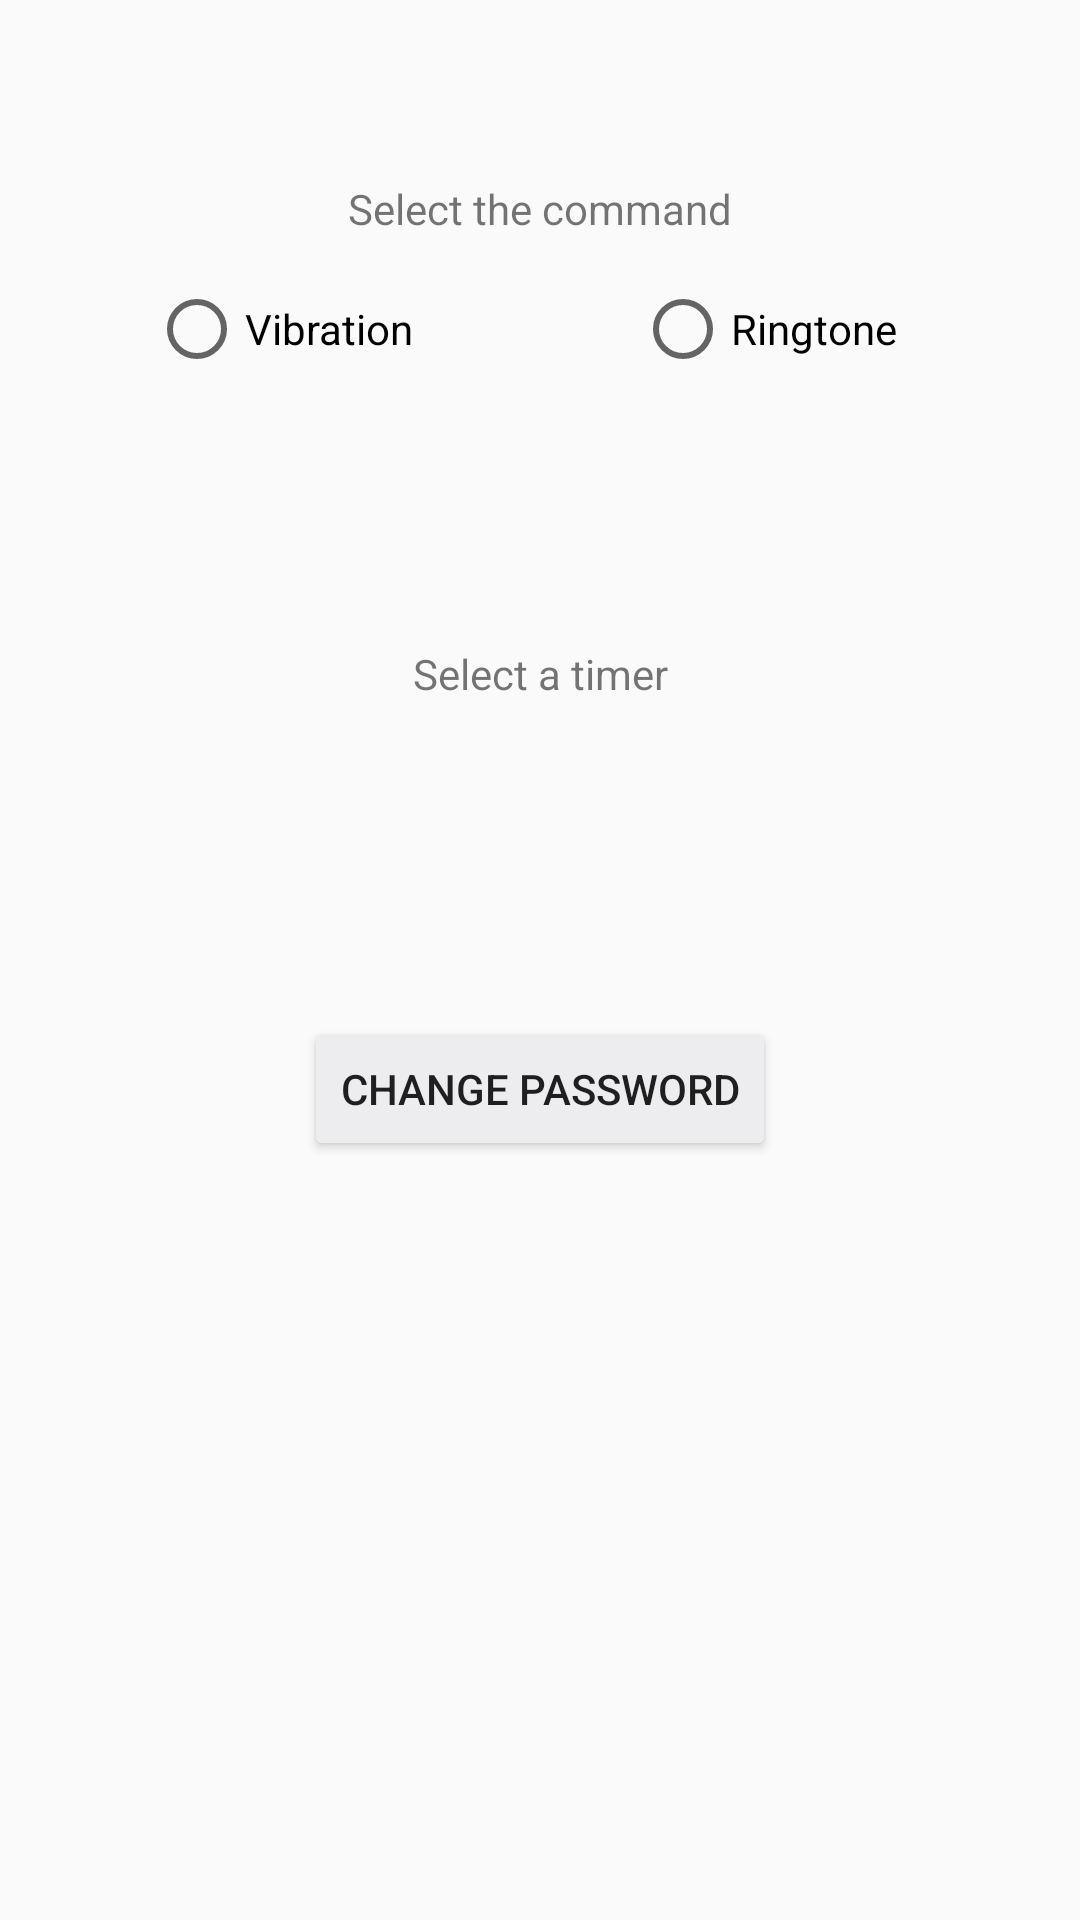

Reconstruct the res/layout file that produces this screen, plus the resources it refers to.
<!-- AndroidManifest.xml: application theme Theme.AppCompat.Light.NoActionBar -->
<!-- res/layout/activity_settings.xml -->
<?xml version="1.0" encoding="utf-8"?>
<androidx.constraintlayout.widget.ConstraintLayout
    xmlns:android="http://schemas.android.com/apk/res/android"
    xmlns:app="http://schemas.android.com/apk/res-auto"
    xmlns:tools="http://schemas.android.com/tools"
    android:layout_width="match_parent"
    android:layout_height="match_parent">

    <RadioButton
        android:id="@+id/Vibrate"
        android:layout_width="102dp"
        android:layout_height="31dp"
        android:layout_marginStart="100dp"
        android:layout_marginTop="15dp"
        android:layout_marginEnd="30dp"
        android:text="Vibration"
        app:layout_constraintEnd_toStartOf="@+id/Ringtone"
        app:layout_constraintStart_toStartOf="parent"
        app:layout_constraintTop_toBottomOf="@+id/textView2" />

    <RadioButton
        android:id="@+id/Ringtone"
        android:layout_width="99dp"
        android:layout_height="31dp"
        android:layout_marginStart="30dp"
        android:layout_marginTop="15dp"
        android:layout_marginEnd="100dp"
        android:text="Ringtone"
        app:layout_constraintEnd_toEndOf="parent"
        app:layout_constraintStart_toEndOf="@+id/Vibrate"
        app:layout_constraintTop_toBottomOf="@+id/textView2" />

    <Button
        android:id="@+id/changePassword"
        android:layout_width="wrap_content"
        android:layout_height="wrap_content"
        android:layout_marginStart="100dp"
        android:layout_marginTop="90dp"
        android:layout_marginEnd="100dp"
        android:backgroundTint="#EDEDF0"
        android:text="change password"
        app:layout_constraintEnd_toEndOf="parent"
        app:layout_constraintHorizontal_bias="0.49"
        app:layout_constraintStart_toStartOf="parent"
        app:layout_constraintTop_toBottomOf="@+id/timer" />

    <Spinner
        android:id="@+id/timer"
        android:layout_width="wrap_content"
        android:layout_height="wrap_content"
        android:layout_centerHorizontal="true"
        android:layout_marginStart="100dp"
        android:layout_marginTop="15dp"
        android:layout_marginEnd="100dp"
        android:background="#EAEBEE"
        app:layout_constraintEnd_toEndOf="parent"
        app:layout_constraintStart_toStartOf="parent"
        app:layout_constraintTop_toBottomOf="@+id/textView" />

    <TextView
        android:id="@+id/textView"
        android:layout_width="wrap_content"
        android:layout_height="wrap_content"
        android:layout_marginStart="100dp"
        android:layout_marginTop="90dp"
        android:layout_marginEnd="100dp"
        android:text="Select a timer"
        app:layout_constraintEnd_toEndOf="parent"
        app:layout_constraintStart_toStartOf="parent"
        app:layout_constraintTop_toBottomOf="@+id/Vibrate" />

    <TextView
        android:id="@+id/textView2"
        android:layout_width="wrap_content"
        android:layout_height="wrap_content"
        android:layout_marginStart="100dp"
        android:layout_marginTop="60dp"
        android:layout_marginEnd="100dp"
        android:text="Select the command"
        app:layout_constraintEnd_toEndOf="parent"
        app:layout_constraintHorizontal_bias="0.496"
        app:layout_constraintStart_toStartOf="parent"
        app:layout_constraintTop_toTopOf="parent" />

</androidx.constraintlayout.widget.ConstraintLayout>
<!-- resources referenced by this layout -->
<resources>

</resources>
